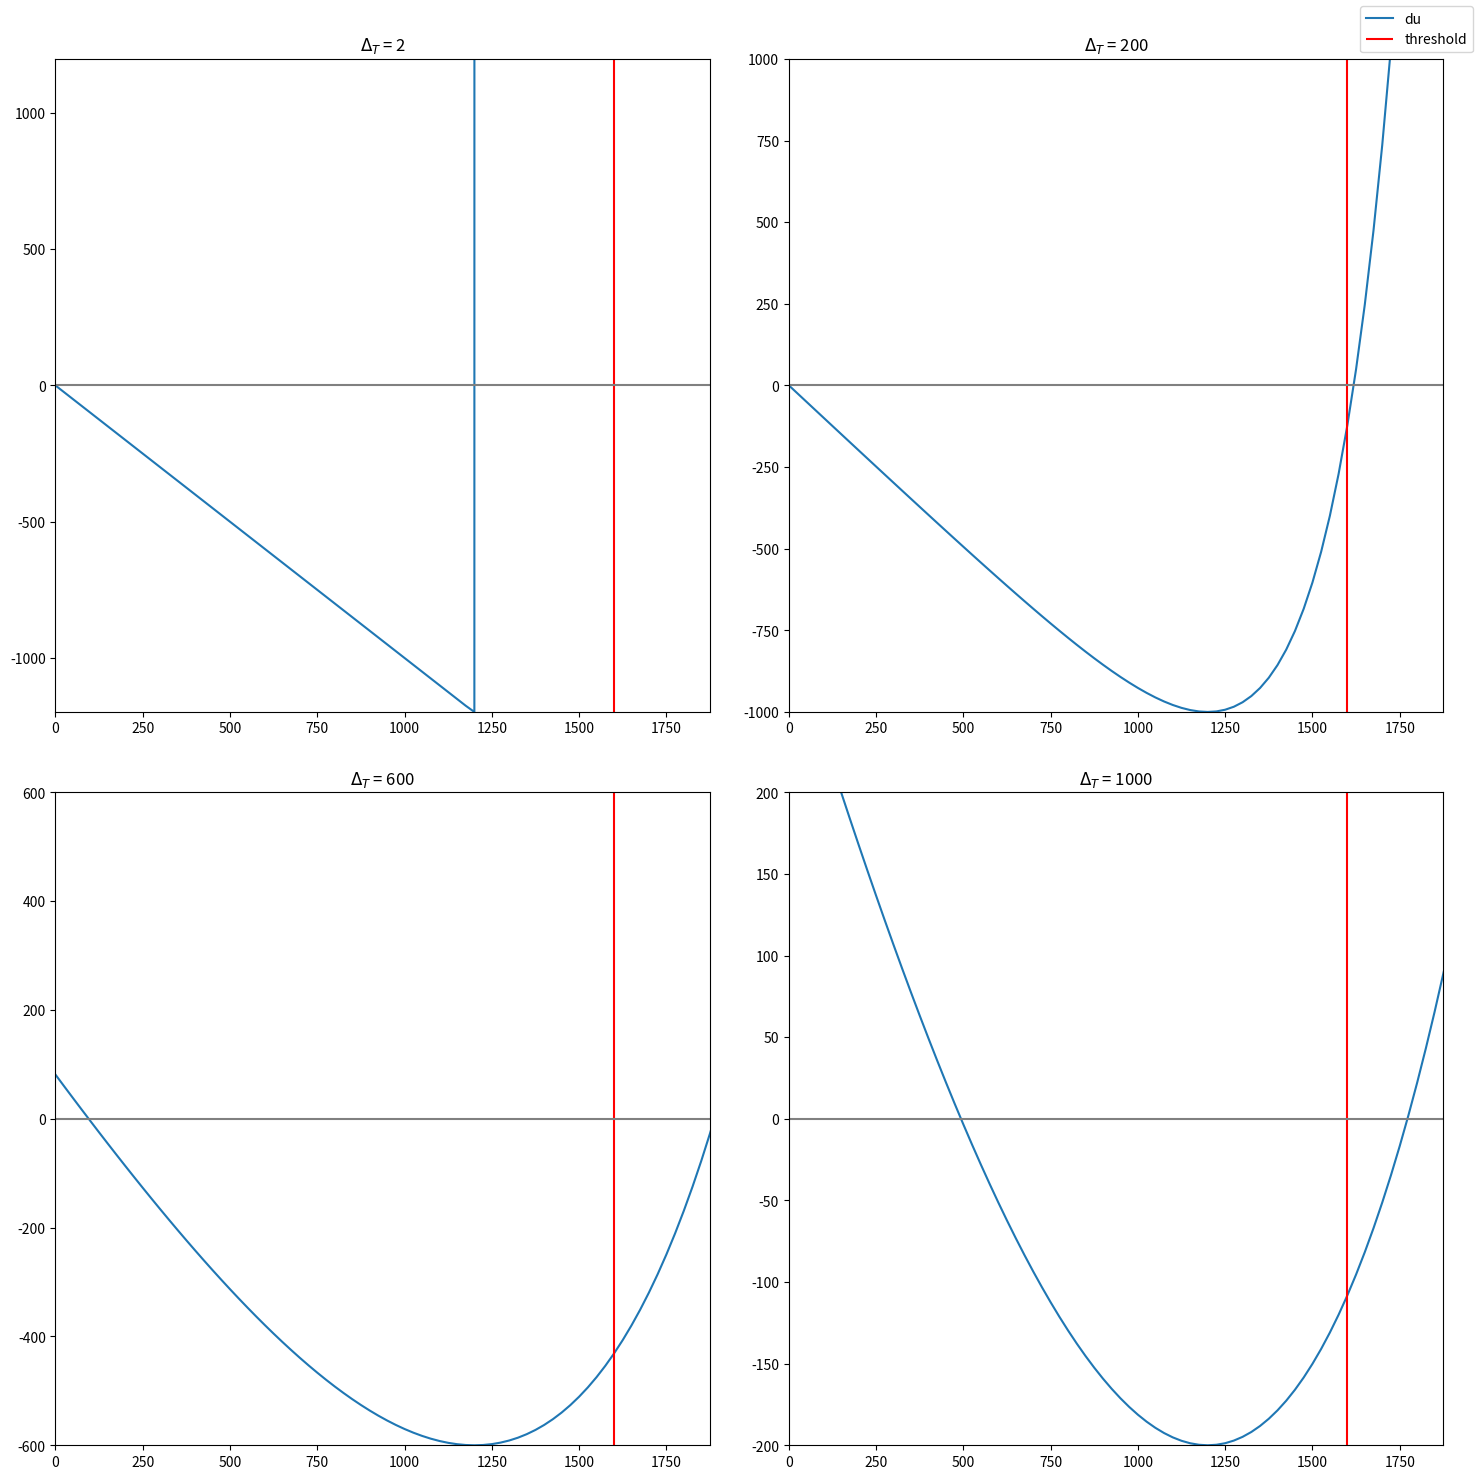

This figure's Python source:
import numpy as np
from matplotlib import pyplot as plt

if __name__ == "__main__":

    x = np.arange(0, 2000, 25)
    delta_t = np.array([2, 200, 600, 1000])
    theta_rh = 1200
    threshold = 1600
    f = lambda u, d: -u + d*np.exp((u-theta_rh)/d)  # EIF ode

    fig, axs = plt.subplots(2, 2, figsize=(15, 15))
    i = 0
    for d_t in delta_t:
        y = f(x, d_t)
        ax = axs[i // 2, i % 2]  # type: plt.Axes
        ax.plot(x, y)
        ax.vlines(threshold, min(y), abs(min(y)), "r")
        ax.set_title("$\Delta_T$ = "+str(d_t))
        ax.hlines(0, 0, max(x), "gray")
        m = min(y)
        M = 200
        ax.set_xlim(0, max(x)-100)
        ax.set_ylim(min(y), abs(min(y)))
        i += 1
    plt.figlegend(["du", "threshold"], )
    plt.tight_layout(pad=2.4)
    plt.savefig("eif_deltaT_plots.png")
    plt.show()

